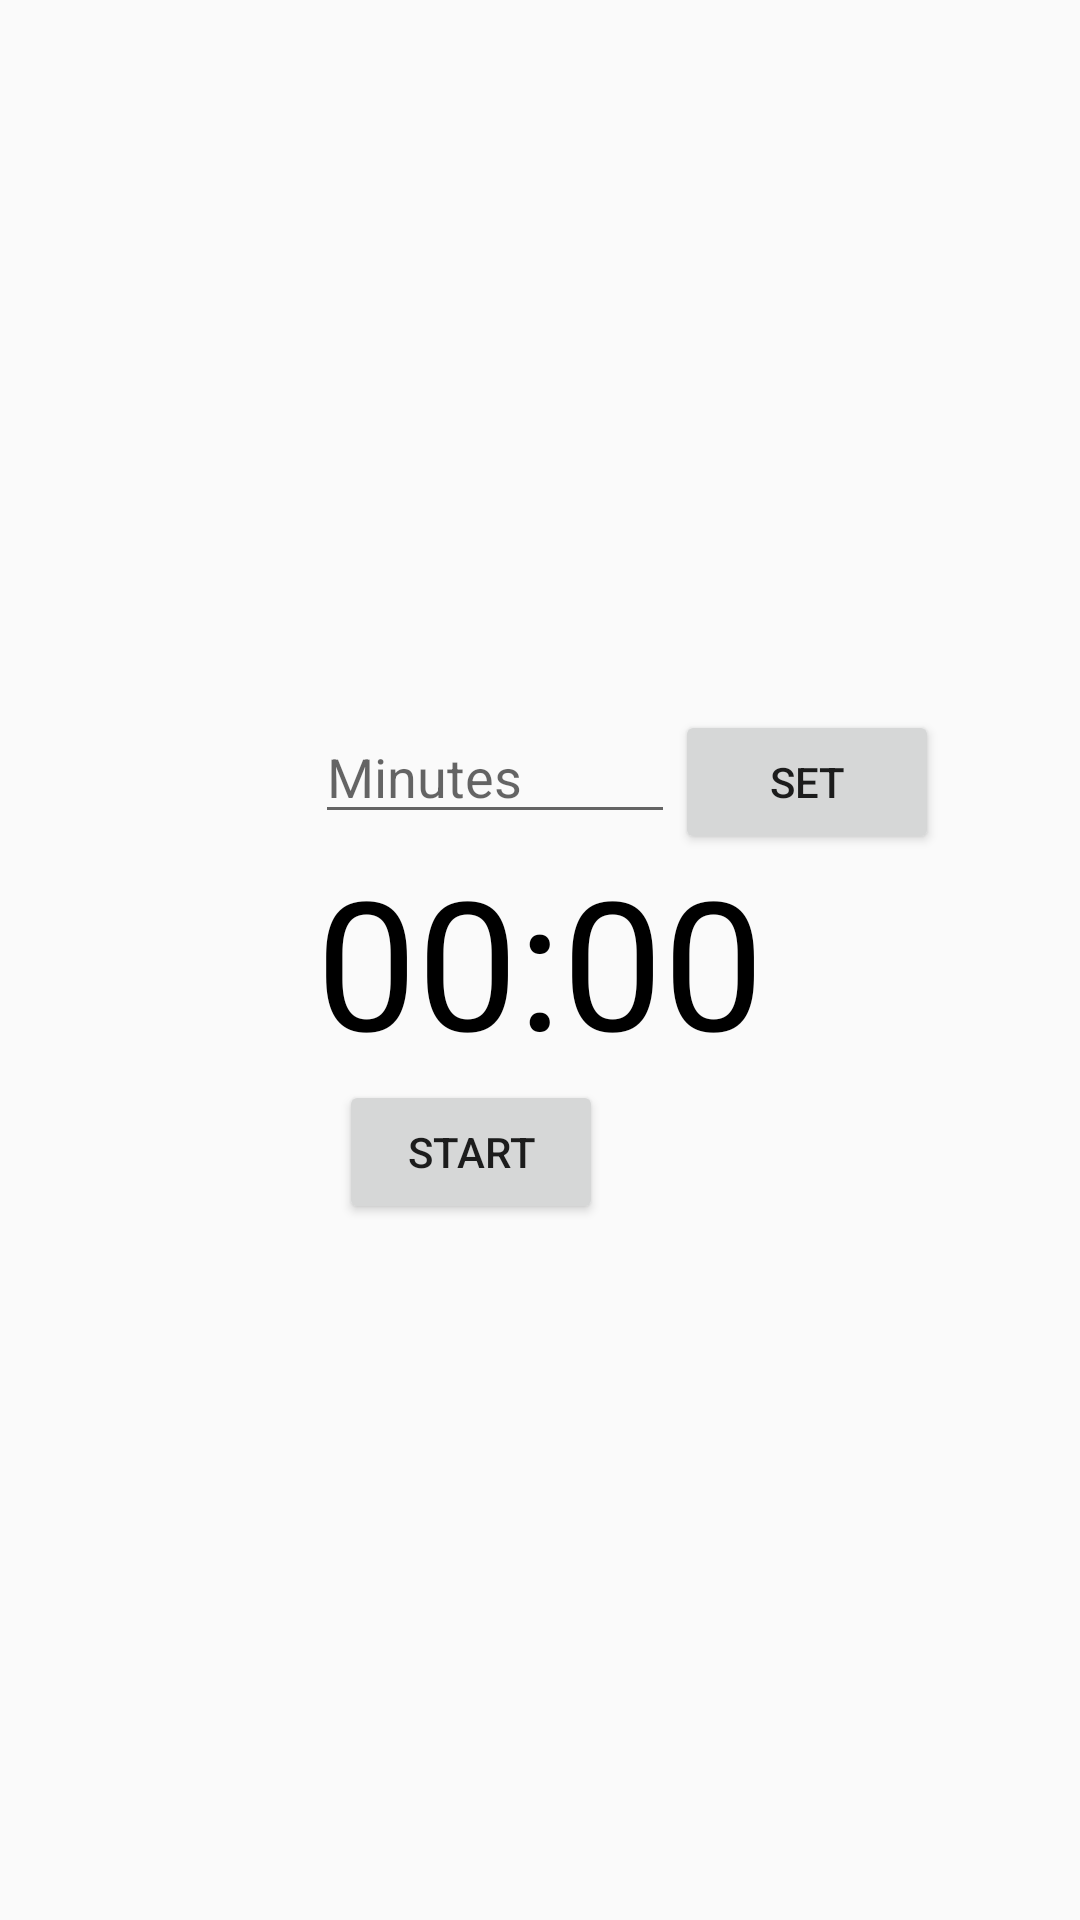

This screen was rendered from an Android layout file. Write that file and the resources it references.
<!-- AndroidManifest.xml: application theme AppTheme -->
<!-- res/layout/fragment_timer.xml -->
<?xml version="1.0" encoding="utf-8"?>
<RelativeLayout xmlns:android="http://schemas.android.com/apk/res/android"
    xmlns:app="http://schemas.android.com/apk/res-auto"
    xmlns:tools="http://schemas.android.com/tools"
    android:layout_width="match_parent"
    android:layout_height="match_parent"
    tools:context=".Timer">

    <EditText
        android:id="@+id/edit_text_input"
        android:layout_width="120dp"
        android:layout_height="wrap_content"
        android:layout_above="@+id/text_view_countdown"
        android:layout_alignParentStart="true"
        android:layout_alignParentLeft="true"
        android:layout_marginStart="105dp"
        android:layout_marginLeft="105dp"
        android:layout_marginBottom="2dp"
        android:hint="Minutes"
        android:inputType="number"
        android:maxLength="4" />

    <Button
        android:id="@+id/button_set"
        android:layout_width="wrap_content"
        android:layout_height="wrap_content"
        android:layout_alignTop="@+id/edit_text_input"
        android:layout_toEndOf="@+id/edit_text_input"
        android:text="Set"
        android:layout_toRightOf="@+id/edit_text_input" />

    <TextView
        android:id="@+id/text_view_countdown"
        android:layout_width="wrap_content"
        android:layout_height="wrap_content"
        android:layout_centerHorizontal="true"
        android:layout_centerVertical="true"
        android:text="00:00"
        android:textColor="@android:color/black"
        android:textSize="60sp" />

    <Button
        android:id="@+id/button_start_pause"
        android:layout_width="wrap_content"
        android:layout_height="wrap_content"
        android:layout_below="@+id/text_view_countdown"
        android:layout_alignParentStart="true"
        android:layout_alignParentLeft="true"
        android:layout_marginStart="113dp"
        android:layout_marginLeft="113dp"
        android:layout_marginTop="0dp"
        android:text="start" />

    <Button
        android:id="@+id/button_reset"
        android:layout_width="wrap_content"
        android:layout_height="wrap_content"
        android:layout_below="@+id/text_view_countdown"
        android:layout_marginStart="11dp"
        android:layout_toEndOf="@+id/button_start_pause"
        android:text="reset"
        android:visibility="invisible"
        tools:visibility="visible"
        android:layout_marginLeft="11dp"
        android:layout_toRightOf="@+id/button_start_pause" />

</RelativeLayout>
<!-- resources referenced by this layout -->
<resources>
  <style name="AppTheme" parent="Theme.AppCompat.Light.DarkActionBar">
          
          <item name="colorPrimary">@color/colorPrimary</item>
          <item name="colorPrimaryDark">@color/colorPrimaryDark</item>
          <item name="colorAccent">@color/colorAccent</item>
      </style>
  <color name="colorPrimary">#008577</color>
  <color name="colorPrimaryDark">#00574B</color>
  <color name="colorAccent">#D81B60</color>
</resources>
